Labelled photos from "proc", an image-classification folder in NandoG1/deep-learning-project. The possible labels are: apple apple scab, apple black rot, apple cedar apple rust, apple healthy, blueberry healthy, cherry including sour powdery mildew, cherry including sour healthy, corn (maize) cercospora leaf spot gray leaf spot, corn common rust, corn northern leaf blight, corn healthy, grape black rot, grape esca black measles, grape leaf blight (isariopsis leaf spot), grape healthy, orange huanglongbing citrus greening, peach bacterial spot, peach healthy, bell pepper bacterial spot, bell pepper healthy, potato early blight, potato late blight, potato healthy, raspberry healthy, soybean healthy, squash powdery mildew, strawberry leaf scorch, strawberry healthy, tomato bacterial spot, tomato early blight, tomato late blight, tomato leaf mold, tomato septoria leaf spot, tomato spider mites two spotted spider mite, tomato target spot, tomato yellow leaf curl virus, tomato mosaic virus, tomato healthy.

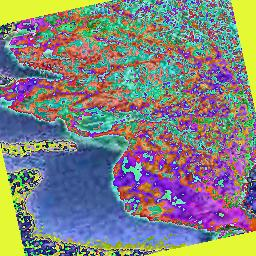
Label: tomato septoria leaf spot

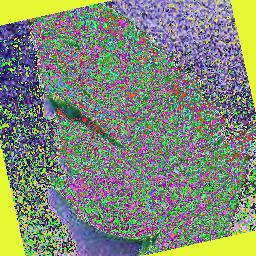
Label: tomato spider mites two spotted spider mite

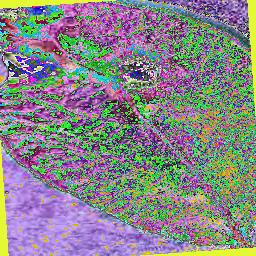
Label: potato late blight

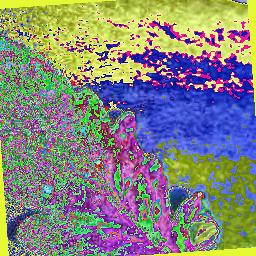
Label: tomato leaf mold

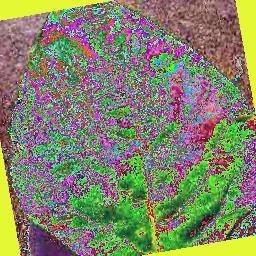
Label: bell pepper bacterial spot

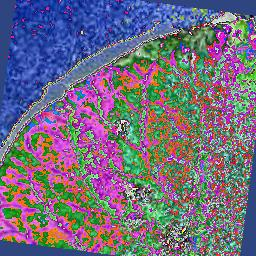
Label: potato early blight
